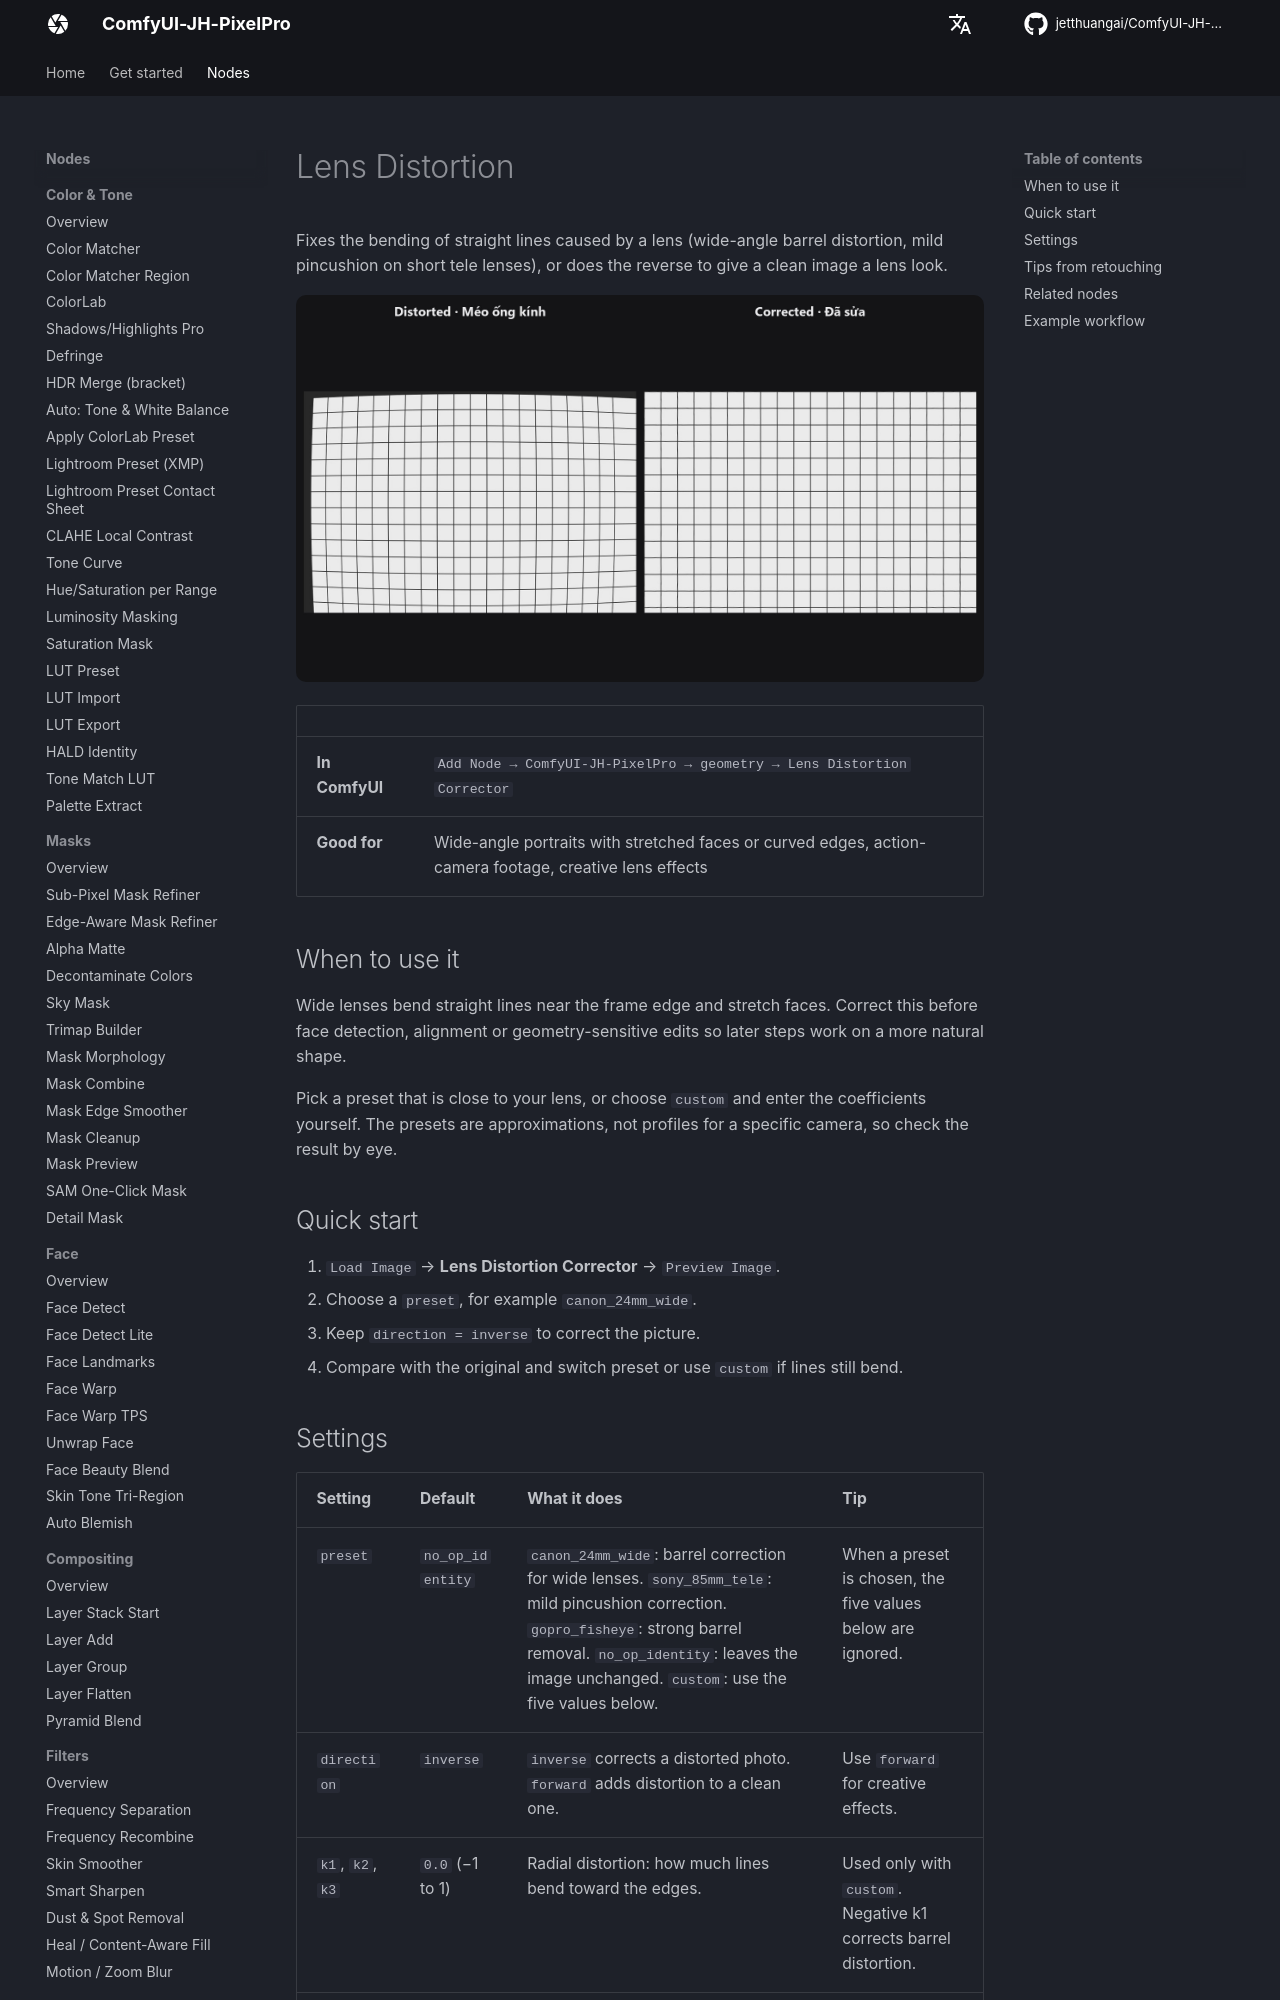

repository: jetthuangai/ComfyUI-JH-PixelPro · page: nodes/lens-distortion/index.html · generator: mkdocs

---
title: Lens Distortion
description: Straighten barrel or pincushion lens distortion, or add it on purpose, with ready-made lens presets.
---

# Lens Distortion

Fixes the bending of straight lines caused by a lens (wide-angle barrel distortion, mild pincushion on short tele lenses), or does the reverse to give a clean image a lens look.

![Lens Distortion — before / after](../assets/nodes/lens-distortion.jpg)

| | |
|---|---|
| **In ComfyUI** | `Add Node → ComfyUI-JH-PixelPro → geometry → Lens Distortion Corrector` |
| **Good for** | Wide-angle portraits with stretched faces or curved edges, action-camera footage, creative lens effects |

## When to use it

Wide lenses bend straight lines near the frame edge and stretch faces. Correct this before face detection, alignment or geometry-sensitive edits so later steps work on a more natural shape.

Pick a preset that is close to your lens, or choose `custom` and enter the coefficients yourself. The presets are approximations, not profiles for a specific camera, so check the result by eye.

## Quick start

1. `Load Image` → **Lens Distortion Corrector** → `Preview Image`.
2. Choose a `preset`, for example `canon_24mm_wide`.
3. Keep `direction = inverse` to correct the picture.
4. Compare with the original and switch preset or use `custom` if lines still bend.

## Settings

| Setting | Default | What it does | Tip |
|---|---|---|---|
| `preset` | `no_op_identity` | `canon_24mm_wide`: barrel correction for wide lenses. `sony_85mm_tele`: mild pincushion correction. `gopro_fisheye`: strong barrel removal. `no_op_identity`: leaves the image unchanged. `custom`: use the five values below. | When a preset is chosen, the five values below are ignored. |
| `direction` | `inverse` | `inverse` corrects a distorted photo. `forward` adds distortion to a clean one. | Use `forward` for creative effects. |
| `k1`, `k2`, `k3` | `0.0` (−1 to 1) | Radial distortion: how much lines bend toward the edges. | Used only with `custom`. Negative k1 corrects barrel distortion. |
| `p1`, `p2` | `0.0` (−0.1 to 0.1) | Tangential distortion, for a lens that is slightly off-centre. | Used only with `custom`. Rarely needed. |

Output: `image_rectified`, the corrected (or distorted) picture (`IMAGE`).
